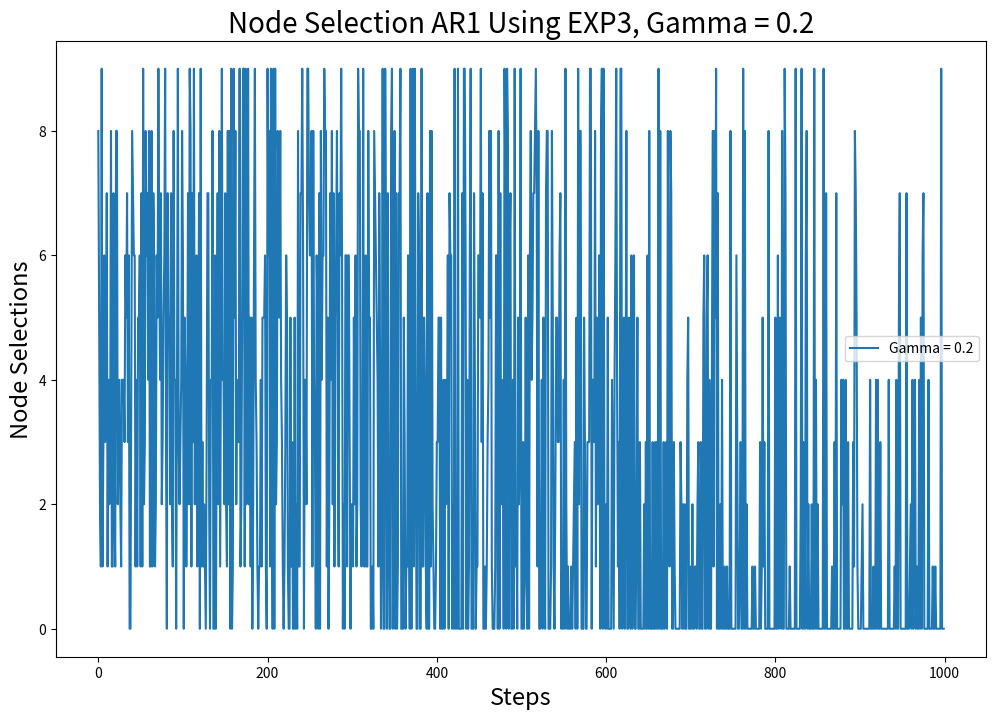
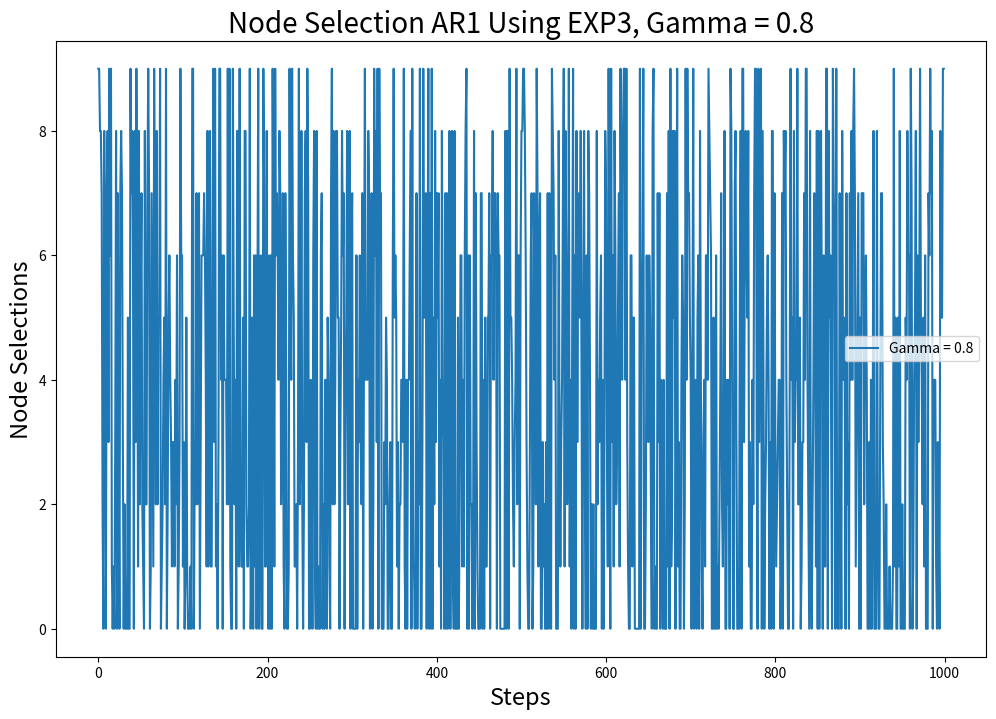
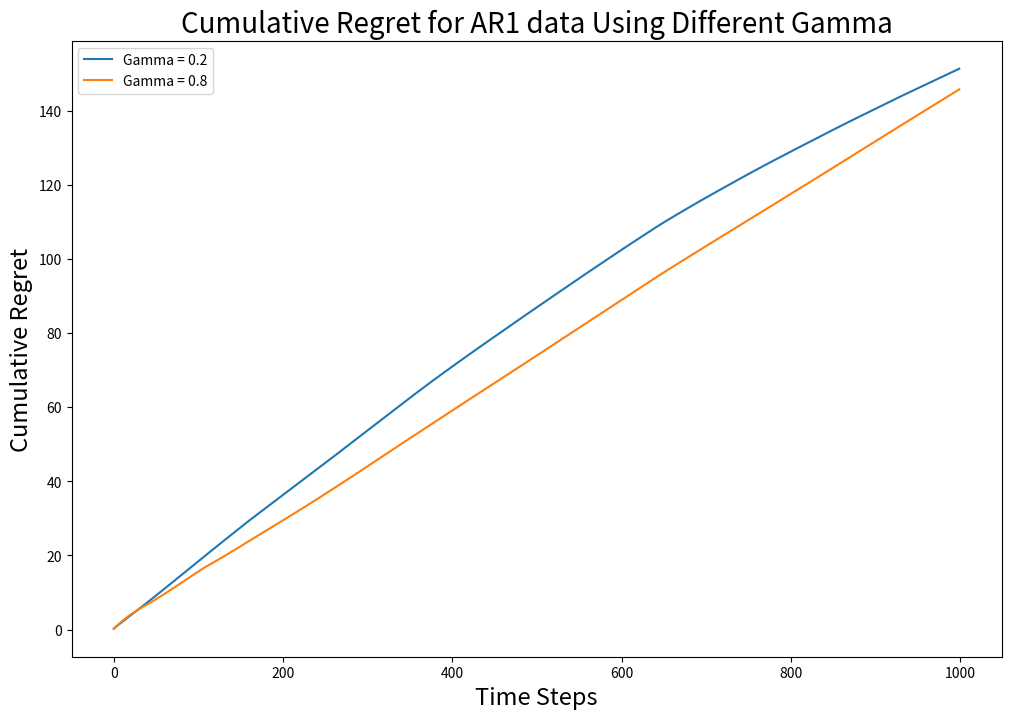
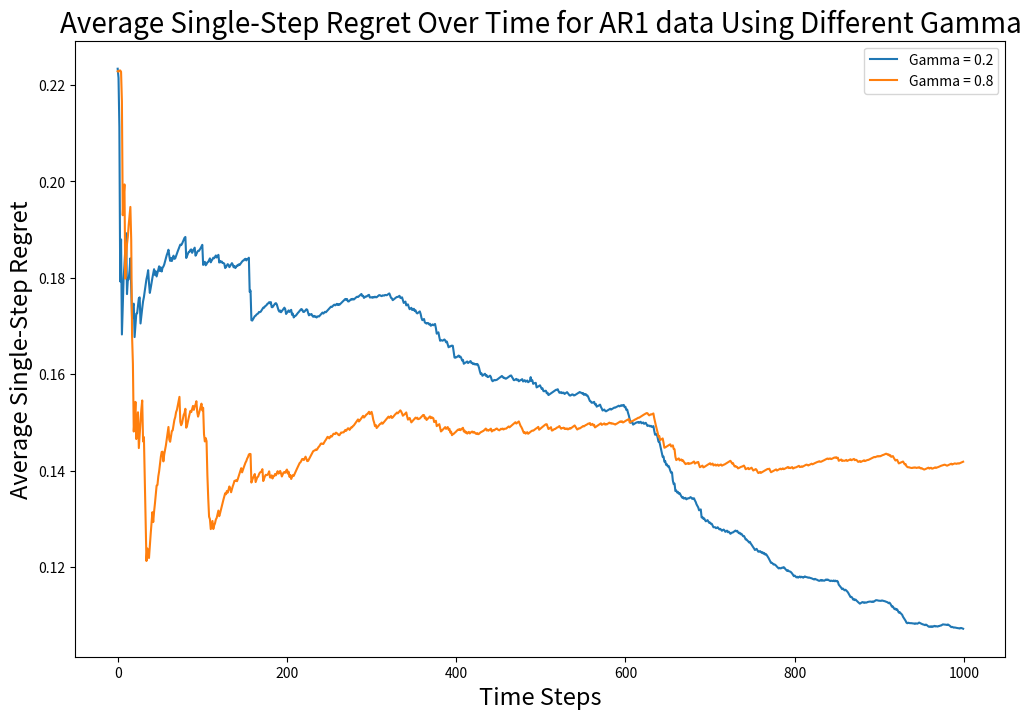
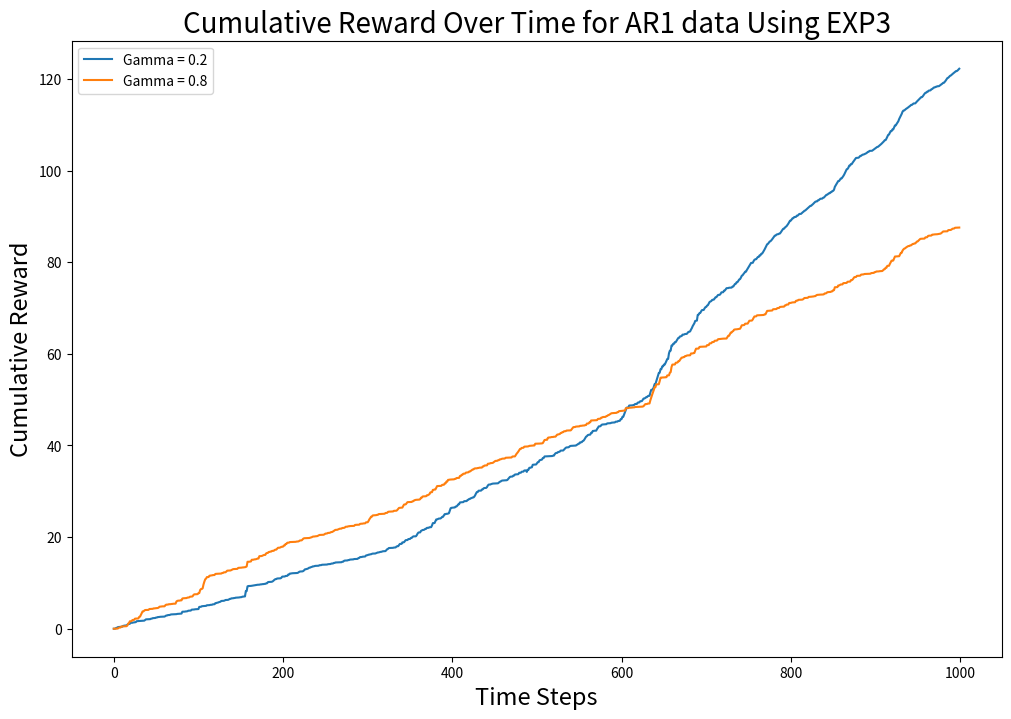

Write the Python code that produced these figures, in order.
import numpy as np
import matplotlib.pyplot as plt

# Define node parameters
nodes = {
    'Node 1': {'mean': 10, 'variance': 5},
    'Node 2': {'mean': 20, 'variance': 5},
    'Node 3': {'mean': 30, 'variance': 5},
    'Node 4': {'mean': 40, 'variance': 5},
    'Node 5': {'mean': 50, 'variance': 5},
    'Node 6': {'mean': 55, 'variance': 15},
    'Node 7': {'mean': 60, 'variance': 5},
    'Node 8': {'mean': 70, 'variance': 5},
    'Node 9': {'mean': 84, 'variance': 5},
    'Node 10': {'mean': 78, 'variance': 5}
}

# Parameters
N = len(nodes)  # Number of nodes (arms)
T = 1000  # Number of trials (rounds)
alpha = 0.1  # Parameter for calculating delay reward
m = 0.5  # Weight parameter to balance delay reward and load reward
phi = 0.9  # AR(1) process parameter

# Extract node means and variances
true_means = np.array([nodes[node]['mean'] for node in nodes])
true_variances = np.array([nodes[node]['variance'] for node in nodes])

# Generate latency and load data
def generate_latency_ar1(means, variances, T, phi):
    latencies = np.zeros((len(means), T))  # Adjusted size based on the number of means
    for i, (mean, variance) in enumerate(zip(means, variances)):
        latencies[i, 0] = mean
        for t in range(1, T):
            latencies[i, t] = phi * latencies[i, t - 1] + np.random.normal(loc=mean * (1 - phi), scale=np.sqrt(variance))
    return latencies

# Generate latency and load data
def generate_load_ar1(means, variances, T, phi):
    loads = np.zeros((len(means), T))  # Adjusted size based on the number of means
    for i, (mean, variance) in enumerate(zip(means, variances)):
        loads[i, 0] = mean
        for t in range(1, T):
            loads[i, t] = phi * loads[i, t - 1] + np.random.normal(loc=mean * (1 - phi), scale=np.sqrt(variance))
    return loads

# Generate data
all_latencies = generate_latency_ar1(true_means, true_variances, T, phi)
all_loads = generate_load_ar1(true_means, true_variances, T, phi)

# Calculate reward function
def calculate_rewards_latency(action_latency, alpha):
    reward_latency = np.exp(-alpha * action_latency)
    return reward_latency

def calculate_rewards_load(action_load):
    reward_load = 1 / (1 + action_load)
    return reward_load

# Get combined reward
def get_reward(action_latency, action_load, alpha, m):
    reward_latency = calculate_rewards_latency(action_latency, alpha)
    reward_load = calculate_rewards_load(action_load)
    reward = m * reward_latency + (1 - m) * reward_load
    return reward

# Calculate expected rewards and find the optimal node
combine_rewards = []
for i in range(N):
    mean_latency = true_means[i]
    mean_load = true_means[i]

    reward_latency = np.exp(-alpha * mean_latency)
    reward_load = 1 / (1 + mean_load)
    expected_reward = m * reward_latency + (1 - m) * reward_load

    combine_rewards.append(expected_reward)

# Run the EXP3 algorithm and record the counts of selections for the top 1, top 2, and top 5 nodes
gamma_values = [0.2, 0.8]  # Adjust gamma values for more exploration
cumulative_rewards_per_gamma = {}  # Store cumulative rewards for each gamma
average_single_step_regrets_per_gamma = {}  # Store average single-step regrets for each gamma
cumulative_regrets_per_gamma = {}  # Store cumulative regrets for each gamma

# Get the expected reward of the best node (maximum)
best_expected_reward = max(combine_rewards)

for gamma in gamma_values:
    weights = np.ones(N)
    actions = np.zeros(T, dtype=int)  # Initialize actions array
    regrets = np.zeros(T)  # Initialize regret array
    cumulative_rewards = np.zeros(T)  # Initialize cumulative reward array
    cumulative_reward = 0  # Initialize cumulative reward
    cumulative_regrets = np.zeros(T)  # Initialize cumulative regret array

    # Simulate the EXP3 process
    for t in range(T):
        # Calculate total weight Wt
        total_weight = np.sum(weights)

        # Calculate selection probabilities
        probabilities = (1 - gamma) * (weights / total_weight) + (gamma / N)

        # Select a node based on the selection probabilities
        action = np.random.choice(N, p=probabilities)
        actions[t] = action  # Record the currently selected node

        # Get the latency and load values
        action_latency = all_latencies[action, t]
        action_load = all_loads[action, t]

        # Calculate the current actual reward
        reward = get_reward(action_latency, action_load, alpha, m)

        # Calculate the estimated reward
        estimated_reward = reward / probabilities[action]

        # Update weights
        weights[action] *= np.exp(gamma * estimated_reward / N)

        # Cumulative reward
        cumulative_reward += reward
        cumulative_rewards[t] = cumulative_reward

        # Calculate single-step regret (best expected reward - actual reward)
        regret = best_expected_reward - reward
        regrets[t] = regret

    cumulative_rewards_per_gamma[gamma] = cumulative_rewards  # Store cumulative rewards for the current gamma
    cumulative_regrets_per_gamma[gamma] = np.cumsum(regrets)  # Store cumulative regrets for the current gamma

    # Calculate and store average single-step regret
    average_single_step_regret = np.cumsum(regrets) / np.arange(1, T + 1)
    average_single_step_regrets_per_gamma[gamma] = average_single_step_regret

    optimal_nodes = np.argsort(true_means)
    counts_top1 = sum([1 for action in actions if action == optimal_nodes[0]])
    counts_top2 = sum([1 for action in actions if action in optimal_nodes[:2]])
    counts_top5 = sum([1 for action in actions if action in optimal_nodes[:5]])

    # Print results
    print(f"Top 1 Accuracy: {counts_top1 / T}")
    print(f"Top 2 Accuracy: {counts_top2 / T}")
    print(f"Top 5 Accuracy: {counts_top5 / T}")

    # Plot node selection over time
    plt.figure(figsize=(12, 8))
    plt.plot(actions, label=f'Gamma = {gamma}')
    plt.xlabel('Steps', fontsize=17)
    plt.ylabel('Node Selections', fontsize=17)
    plt.title(f'Node Selection AR1 Using EXP3, Gamma = {gamma}', fontsize=20)
    plt.legend()
    plt.show()

# Plot cumulative regret for different gamma values
plt.figure(figsize=(12, 8))
for gamma in gamma_values:
    cumulative_regret = np.cumsum(average_single_step_regrets_per_gamma[gamma])  # Cumulative regret for the corresponding gamma
    plt.plot(cumulative_regret, label=f'Gamma = {gamma}')
plt.xlabel('Time Steps', fontsize=17)
plt.ylabel('Cumulative Regret', fontsize=17)
plt.title('Cumulative Regret for AR1 data Using Different Gamma', fontsize=20)
plt.legend()
plt.show()

# Plot average single-step regret for different gamma values
plt.figure(figsize=(12, 8))
for gamma in gamma_values:
    plt.plot(average_single_step_regrets_per_gamma[gamma], label=f'Gamma = {gamma}')
plt.xlabel('Time Steps', fontsize=17)
plt.ylabel('Average Single-Step Regret', fontsize=17)
plt.title('Average Single-Step Regret Over Time for AR1 data Using Different Gamma', fontsize=20)
plt.legend()
plt.show()

# Plot cumulative rewards for different gamma values
plt.figure(figsize=(12, 8))
for gamma in gamma_values:
    plt.plot(cumulative_rewards_per_gamma[gamma], label=f'Gamma = {gamma}')
plt.xlabel('Time Steps', fontsize = 17)
plt.ylabel('Cumulative Reward', fontsize = 17)
plt.title('Cumulative Reward Over Time for AR1 data Using EXP3', fontsize = 20)
plt.legend()
plt.show()
